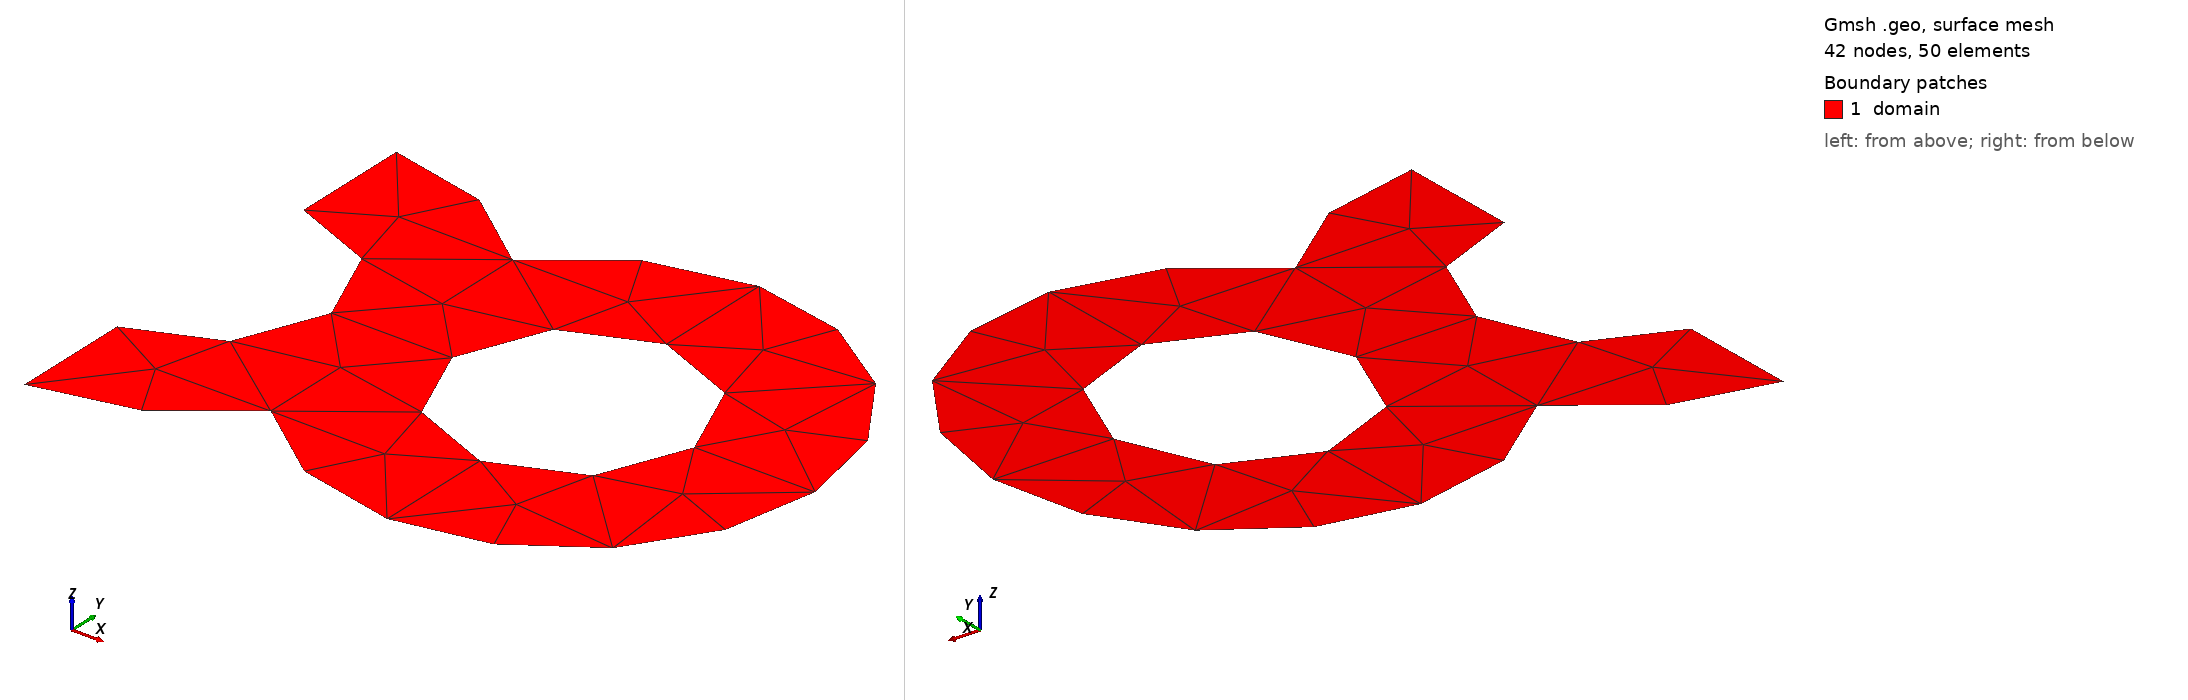

Gmsh geometry script, surface-meshed: 42 nodes, 50 surface elements. Boundary patches (legend numbers): 1 domain. Left view from above one corner, right view from below the opposite corner. Legend entries are the model's physical surfaces. The drawing asked Gmsh for element sizes between 1% and 20% of the model's largest extent; the script's own settings can give other sizes.

=== infinity.geo (drawn) ===
SetFactory("OpenCASCADE");
//Left Inner Half Circle
Point(1) = {-1.5, 0.0, 0.0, 1.0};
Point(2) = {-1.5, 1.0, 0.0, 1.0};
Point(3) = {-0.5, 0.0, 0.0, 1.0};
Point(4) = {-1.5, -1.0, 0.0, 1.0};
Circle(1) = {2, 1, 3};
Circle(2) = {3, 1, 4};

// Left Outer Half Circle
Point(5) = {-1.5, 2.0, 0.0, 1.0};
Point(6) = {0.0, 1.3, 0.0, 1.0};
Point(7) = {0.0, -1.3, 0.0, 1.0};
Point(8) = {-1.5, -2.0, 0.0, 1.0};
Ellipse(3) = {5, 1, 6};
Ellipse(4) = {7, 1, 8};
Line(5) = {2, 5};
Line(6) = {4, 8};

Physical Curve("upper", 1001) = {5};
Physical Curve("lower", 1002) = {6};

//Right Inner Circle
Point(9) = {1.5, 0.0, 0.0, 1.0};
Point(10) = {1.5, 1.0, 0.0, 1.0};
Point(11) = {2.5, 0.0, 0.0, 1.0};
Point(12) = {1.5, -1.0, 0.0, 1.0};
Point(13) = {0.5, 0.0, 0.0, 1.0};
Circle(7) = {10, 9, 11};
Circle(8) = {11, 9, 12};
Circle(9) = {12, 9, 13};
Circle(10) = {13, 9, 10};

// Right outer cirlce
Point(14) = {1.5, 2.0, 0.0, 1.0};
Point(15) = {3.5, 0.0, 0.0, 1.0};
Point(16) = {1.5, -2.0, 0.0, 1.0};
Ellipse(11) = {6, 9, 14};
Circle(12) = {14, 9, 15};
Circle(13) = {15, 9, 16};
Ellipse(14) = {16, 9, 7};

Physical Curve("wall", 1003) = {2, 1, 3, 11, 12, 13, 14, 4};
Physical Curve("hole", 1004) = {7, 8, 9, 10};

// Domain
Curve Loop(1) = {6, 2, 1, 5, 3, 11, 12, 13, 14, 4};
Curve Loop(2) = {7, 8, 9, 10};
Plane Surface(1) = {1, 2};
Physical Surface("domain", 10001) = {1};
